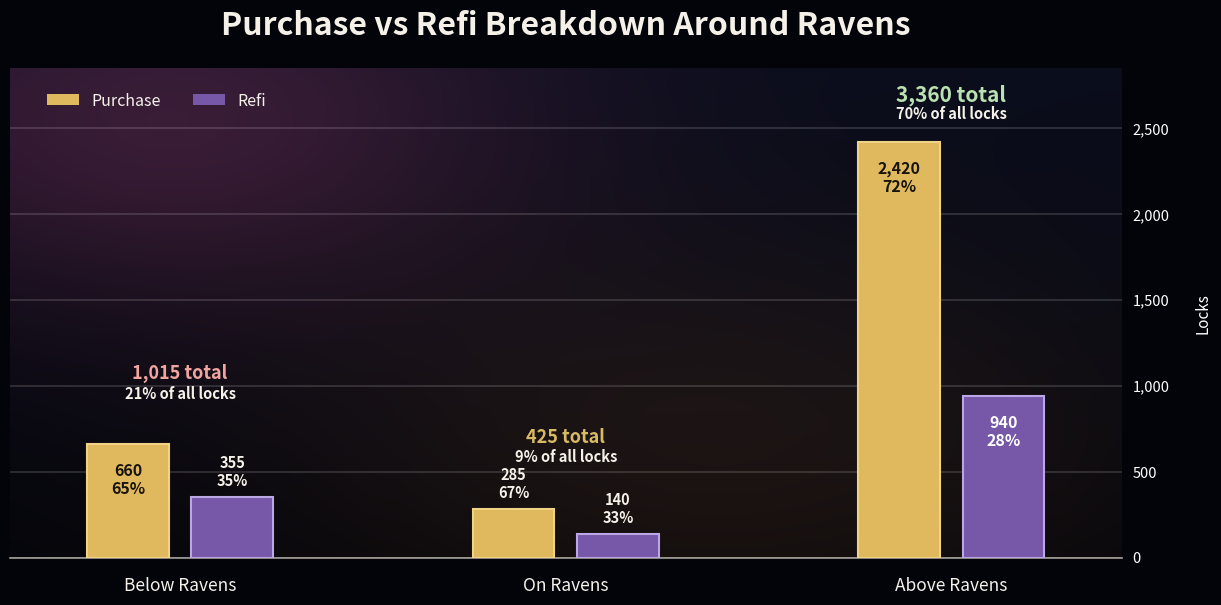

The matplotlib source for this figure:
import numpy as np
import matplotlib.pyplot as plt
from matplotlib.patches import Patch


categories = ["Below Ravens", "On Ravens", "Above Ravens"]

# Placeholder split data. Each group adds back to the pillar totals used before:
# Below = 1,015, On = 425, Above = 3,360.
purchase_locks = np.array([660, 285, 2420])
refi_locks = np.array([355, 140, 940])
totals = purchase_locks + refi_locks
grand_total = totals.sum()

pillar_share = totals / grand_total * 100
purchase_mix = purchase_locks / totals * 100
refi_mix = refi_locks / totals * 100

bg_top = np.array([10, 13, 28]) / 255
bg_bottom = np.array([4, 5, 11]) / 255
bg_warm = np.array([103, 35, 62]) / 255
bg_gold = np.array([127, 75, 27]) / 255
bg_ink = np.array([3, 4, 10]) / 255

purchase_color = "#E0B85D"
refi_color = "#7657A8"
pillar_colors = ["#F2A5A0", "#D7BA62", "#B9E1B2"]
paper_text = "#F5F1E9"
white_text = "#FFFFFF"
grid = "#FFFFFF"

fig, ax = plt.subplots(figsize=(13, 7.2), facecolor=bg_ink)

# Dark editorial glow background, matching the previous summary chart.
w, h = 1300, 720
yy, xx = np.mgrid[0:h, 0:w]
base = np.zeros((h, w, 3))
vertical = yy / (h - 1)
for c in range(3):
    base[:, :, c] = bg_top[c] * (1 - vertical) + bg_bottom[c] * vertical

warm_glow = np.exp(-(((xx - 180) / 430) ** 2 + ((yy - 80) / 270) ** 2))
gold_glow = np.exp(-(((xx - 830) / 520) ** 2 + ((yy - 560) / 310) ** 2))
for c in range(3):
    base[:, :, c] = (
        base[:, :, c]
        + warm_glow * bg_warm[c] * 0.46
        + gold_glow * bg_gold[c] * 0.18
    )
base = np.clip(base, 0, 1)

ax.imshow(base, extent=[-0.75, 4.15, 0, 2850], aspect="auto", zorder=0)
ax.set_facecolor("none")

group_x = np.array([0.0, 1.7, 3.4])
bar_width = 0.36
offset = 0.23
purchase_x = group_x - offset
refi_x = group_x + offset

purchase_bars = ax.bar(
    purchase_x,
    purchase_locks,
    width=bar_width,
    color=purchase_color,
    edgecolor="#F1D385",
    linewidth=1.5,
    zorder=3,
)
refi_bars = ax.bar(
    refi_x,
    refi_locks,
    width=bar_width,
    color=refi_color,
    edgecolor="#BCA7E6",
    linewidth=1.5,
    zorder=3,
)

for i, center_x in enumerate(group_x):
    group_top = max(purchase_locks[i], refi_locks[i])
    if i == 0:
        total_y = group_top + 360
        share_y = group_top + 250
    elif i == 1:
        total_y = group_top + 360
        share_y = group_top + 255
    else:
        total_y = group_top + 210
        share_y = group_top + 115
    ax.text(
        center_x,
        total_y,
        f"{totals[i]:,} total",
        ha="center",
        va="bottom",
        fontsize=15 if i == 2 else 13,
        color=pillar_colors[i],
        weight="bold",
    )
    ax.text(
        center_x,
        share_y,
        f"{round(pillar_share[i]):.0f}% of all locks",
        ha="center",
        va="bottom",
        fontsize=10.5,
        color=paper_text,
        weight="bold",
    )

for bars, values, mix, label_color in [
    (purchase_bars, purchase_locks, purchase_mix, "#17140B"),
    (refi_bars, refi_locks, refi_mix, white_text),
]:
    for bar, value, pct in zip(bars, values, mix):
        x_pos = bar.get_x() + bar.get_width() / 2
        y = bar.get_height()
        inside = y > 600
        ax.text(
            x_pos,
            y - 110 if inside else y + 48,
            f"{value:,}\n{pct:.0f}%",
            ha="center",
            va="top" if inside else "bottom",
            fontsize=11.5 if inside else 10.5,
            color=label_color if inside else paper_text,
            weight="bold",
            linespacing=1.15,
            zorder=5,
        )

ax.set_title(
    "Purchase vs Refi Breakdown Around Ravens",
    fontsize=23,
    color=paper_text,
    weight="bold",
    pad=24,
)

ax.set_xticks(group_x, categories)
ax.tick_params(axis="x", colors=paper_text, labelsize=12.5, length=0, pad=14)
ax.tick_params(axis="y", colors=white_text, labelsize=10.5, length=0, pad=8)

ax.set_ylim(0, 2850)
ax.set_xlim(-0.75, 4.15)
ax.yaxis.tick_right()
ax.yaxis.set_label_position("right")
ax.set_ylabel("Locks", color=white_text, fontsize=11, labelpad=18)
ax.set_yticks([0, 500, 1000, 1500, 2000, 2500], ["0", "500", "1,000", "1,500", "2,000", "2,500"])
ax.grid(axis="y", color=grid, alpha=0.18, linewidth=1.1, zorder=1)

for spine in ["top", "left", "right"]:
    ax.spines[spine].set_visible(False)
ax.spines["bottom"].set_color("#D7D0C5")
ax.spines["bottom"].set_alpha(0.75)
ax.spines["bottom"].set_linewidth(1.2)

ax.legend(
    handles=[
        Patch(facecolor=purchase_color, edgecolor="none", label="Purchase"),
        Patch(facecolor=refi_color, edgecolor="none", label="Refi"),
    ],
    loc="upper left",
    bbox_to_anchor=(0.02, 0.98),
    ncol=2,
    frameon=False,
    fontsize=11.5,
    labelcolor=paper_text,
)

plt.subplots_adjust(left=0.055, right=0.91, top=0.83, bottom=0.15)
fig.savefig("ravens_purchase_refi_breakdown.png", dpi=220, facecolor=bg_ink)
